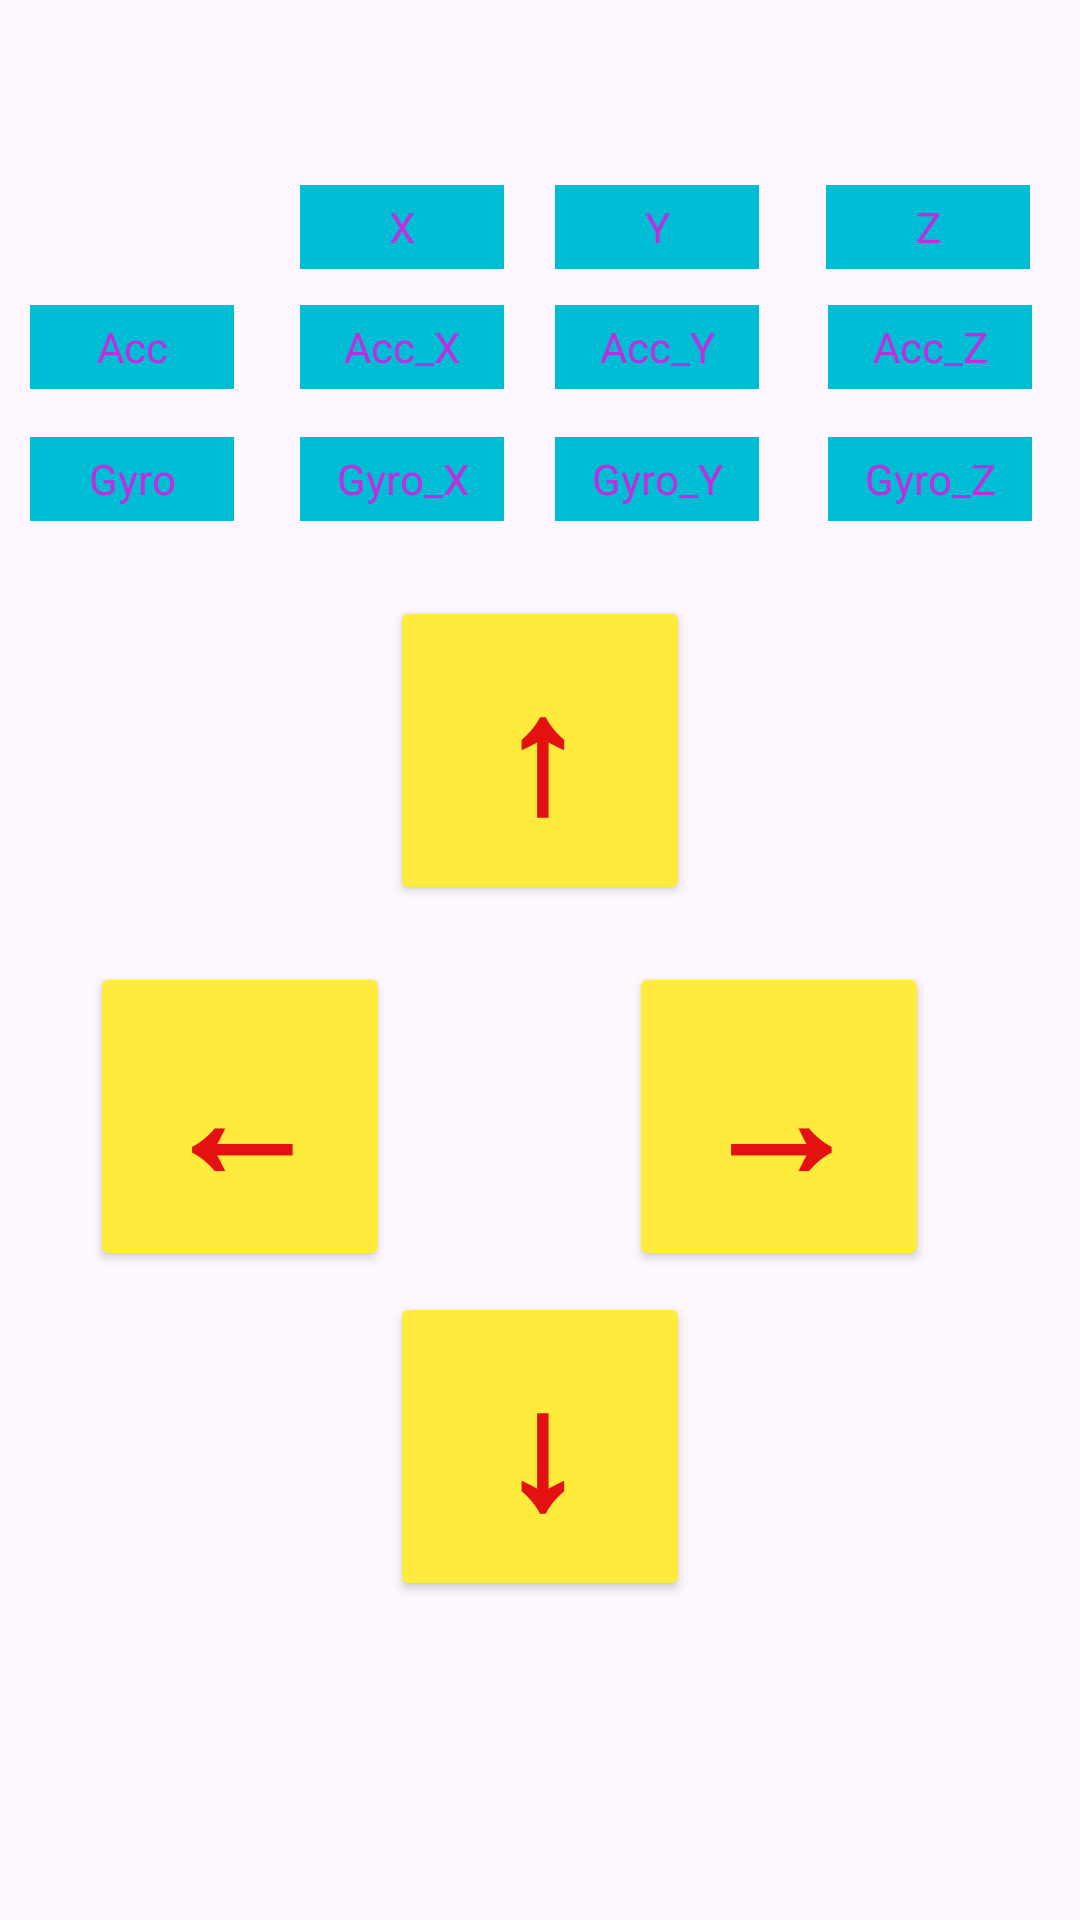

This screen was rendered from an Android layout file. Write that file and the resources it references.
<!-- AndroidManifest.xml: application theme Theme.Fn01 -->
<!-- res/layout/activity_2.xml -->
<?xml version="1.0" encoding="utf-8"?>
<androidx.constraintlayout.widget.ConstraintLayout xmlns:android="http://schemas.android.com/apk/res/android"
    xmlns:app="http://schemas.android.com/apk/res-auto"
    xmlns:tools="http://schemas.android.com/tools"
    android:layout_width="match_parent"
    android:layout_height="match_parent"
    tools:context=".activity2">

    <ImageView
        android:id="@+id/imageView2"
        android:layout_width="380dp"
        android:layout_height="663dp"
        app:layout_constraintBottom_toBottomOf="parent"
        app:layout_constraintEnd_toEndOf="parent"
        app:layout_constraintStart_toStartOf="parent"
        app:layout_constraintTop_toTopOf="parent"
        app:layout_constraintVertical_bias="0.478"
        app:srcCompat="@drawable/w2" />

    <TextView
        android:id="@+id/textX"
        android:layout_width="68dp"
        android:layout_height="28dp"
        android:background="#00BCD4"
        android:gravity="center"
        android:text="X"
        android:textColor="#C22CDC"
        app:layout_constraintBottom_toBottomOf="parent"
        app:layout_constraintEnd_toEndOf="parent"
        app:layout_constraintHorizontal_bias="0.342"
        app:layout_constraintStart_toStartOf="parent"
        app:layout_constraintTop_toTopOf="parent"
        app:layout_constraintVertical_bias="0.101" />

    <TextView
        android:id="@+id/textA"
        android:layout_width="68dp"
        android:layout_height="28dp"
        android:background="#00BCD4"
        android:gravity="center"
        android:text="Acc"
        android:textColor="#C22CDC"
        app:layout_constraintBottom_toBottomOf="parent"
        app:layout_constraintEnd_toEndOf="parent"
        app:layout_constraintHorizontal_bias="0.034"
        app:layout_constraintStart_toStartOf="parent"
        app:layout_constraintTop_toTopOf="parent"
        app:layout_constraintVertical_bias="0.166" />

    <TextView
        android:id="@+id/texG_Z"
        android:layout_width="68dp"
        android:layout_height="28dp"
        android:background="#00BCD4"
        android:gravity="center"
        android:text="Gyro_Z"
        android:textColor="#C22CDC"
        app:layout_constraintBottom_toBottomOf="parent"
        app:layout_constraintEnd_toEndOf="parent"
        app:layout_constraintHorizontal_bias="0.945"
        app:layout_constraintStart_toStartOf="parent"
        app:layout_constraintTop_toTopOf="parent"
        app:layout_constraintVertical_bias="0.238" />

    <TextView
        android:id="@+id/textG_Y"
        android:layout_width="68dp"
        android:layout_height="28dp"
        android:background="#00BCD4"
        android:gravity="center"
        android:text="Gyro_Y"
        android:textColor="#C22CDC"
        app:layout_constraintBottom_toBottomOf="parent"
        app:layout_constraintEnd_toEndOf="parent"
        app:layout_constraintHorizontal_bias="0.633"
        app:layout_constraintStart_toStartOf="parent"
        app:layout_constraintTop_toTopOf="parent"
        app:layout_constraintVertical_bias="0.238" />

    <TextView
        android:id="@+id/textG_X"
        android:layout_width="68dp"
        android:layout_height="28dp"
        android:background="#00BCD4"
        android:gravity="center"
        android:text="Gyro_X"
        android:textColor="#C22CDC"
        app:layout_constraintBottom_toBottomOf="parent"
        app:layout_constraintEnd_toEndOf="parent"
        app:layout_constraintHorizontal_bias="0.342"
        app:layout_constraintStart_toStartOf="parent"
        app:layout_constraintTop_toTopOf="parent"
        app:layout_constraintVertical_bias="0.238" />

    <TextView
        android:id="@+id/textA_Z"
        android:layout_width="68dp"
        android:layout_height="28dp"
        android:background="#00BCD4"
        android:gravity="center"
        android:text="Acc_Z"
        android:textColor="#C22CDC"
        app:layout_constraintBottom_toBottomOf="parent"
        app:layout_constraintEnd_toEndOf="parent"
        app:layout_constraintHorizontal_bias="0.945"
        app:layout_constraintStart_toStartOf="parent"
        app:layout_constraintTop_toTopOf="parent"
        app:layout_constraintVertical_bias="0.166" />

    <TextView
        android:id="@+id/textA_X"
        android:layout_width="68dp"
        android:layout_height="28dp"
        android:background="#00BCD4"
        android:gravity="center"
        android:text="Acc_X"
        android:textColor="#C22CDC"
        app:layout_constraintBottom_toBottomOf="parent"
        app:layout_constraintEnd_toEndOf="parent"
        app:layout_constraintHorizontal_bias="0.342"
        app:layout_constraintStart_toStartOf="parent"
        app:layout_constraintTop_toTopOf="parent"
        app:layout_constraintVertical_bias="0.166" />

    <TextView
        android:id="@+id/textA_Y"
        android:layout_width="68dp"
        android:layout_height="28dp"
        android:background="#00BCD4"
        android:gravity="center"
        android:text="Acc_Y"
        android:textColor="#C22CDC"
        app:layout_constraintBottom_toBottomOf="parent"
        app:layout_constraintEnd_toEndOf="parent"
        app:layout_constraintHorizontal_bias="0.633"
        app:layout_constraintStart_toStartOf="parent"
        app:layout_constraintTop_toTopOf="parent"
        app:layout_constraintVertical_bias="0.166" />

    <TextView
        android:id="@+id/textG"
        android:layout_width="68dp"
        android:layout_height="28dp"
        android:background="#00BCD4"
        android:gravity="center"
        android:text="Gyro"
        android:textColor="#C22CDC"
        app:layout_constraintBottom_toBottomOf="parent"
        app:layout_constraintEnd_toEndOf="parent"
        app:layout_constraintHorizontal_bias="0.034"
        app:layout_constraintStart_toStartOf="parent"
        app:layout_constraintTop_toTopOf="parent"
        app:layout_constraintVertical_bias="0.238" />

    <TextView
        android:id="@+id/textY"
        android:layout_width="68dp"
        android:layout_height="28dp"
        android:background="#00BCD4"
        android:gravity="center"
        android:text="Y"
        android:textColor="#C22CDC"
        app:layout_constraintBottom_toBottomOf="parent"
        app:layout_constraintEnd_toEndOf="parent"
        app:layout_constraintHorizontal_bias="0.633"
        app:layout_constraintStart_toStartOf="parent"
        app:layout_constraintTop_toTopOf="parent"
        app:layout_constraintVertical_bias="0.101" />

    <TextView
        android:id="@+id/textZ"
        android:layout_width="68dp"
        android:layout_height="28dp"
        android:background="#00BCD4"
        android:gravity="center"
        android:text="Z"
        android:textColor="#C22CDC"
        app:layout_constraintBottom_toBottomOf="parent"
        app:layout_constraintEnd_toEndOf="parent"
        app:layout_constraintHorizontal_bias="0.945"
        app:layout_constraintStart_toStartOf="@+id/imageView2"
        app:layout_constraintTop_toTopOf="parent"
        app:layout_constraintVertical_bias="0.101" />

    <Button
        android:id="@+id/btB"
        android:layout_width="100dp"
        android:layout_height="103dp"
        android:backgroundTint="#FFEB3B"
        android:gravity="center"
        android:text="↓"
        android:textColor="#E41111"
        android:textSize="54sp"
        android:textStyle="bold"
        app:layout_constraintBottom_toBottomOf="parent"
        app:layout_constraintEnd_toEndOf="parent"
        app:layout_constraintStart_toStartOf="parent"
        app:layout_constraintTop_toTopOf="parent"
        app:layout_constraintVertical_bias="0.802" />

    <Button
        android:id="@+id/btL"
        android:layout_width="100dp"
        android:layout_height="103dp"
        android:backgroundTint="#FFEB3B"
        android:gravity="center"
        android:text="←"
        android:textColor="#E41111"
        android:textSize="54sp"
        android:textStyle="bold"
        app:layout_constraintBottom_toBottomOf="parent"
        app:layout_constraintEnd_toEndOf="parent"
        app:layout_constraintHorizontal_bias="0.115"
        app:layout_constraintStart_toStartOf="parent"
        app:layout_constraintTop_toTopOf="parent"
        app:layout_constraintVertical_bias="0.597" />

    <Button
        android:id="@+id/btG"
        android:layout_width="100dp"
        android:layout_height="103dp"
        android:backgroundTint="#FFEB3B"
        android:text="↑"
        android:textColor="#E41111"
        android:textSize="54sp"
        android:textStyle="bold"
        app:layout_constraintBottom_toBottomOf="parent"
        app:layout_constraintEnd_toEndOf="parent"
        app:layout_constraintStart_toStartOf="parent"
        app:layout_constraintTop_toTopOf="parent"
        app:layout_constraintVertical_bias="0.37" />

    <Button
        android:id="@+id/btR"
        android:layout_width="100dp"
        android:layout_height="103dp"
        android:backgroundTint="#FFEB3B"

        android:text="→"
        android:textColor="#E41111"
        android:textSize="54sp"
        android:textStyle="bold"
        app:layout_constraintBottom_toBottomOf="parent"
        app:layout_constraintEnd_toEndOf="parent"
        app:layout_constraintHorizontal_bias="0.807"
        app:layout_constraintStart_toStartOf="parent"
        app:layout_constraintTop_toTopOf="parent"
        app:layout_constraintVertical_bias="0.597" />

</androidx.constraintlayout.widget.ConstraintLayout>
<!-- resources referenced by this layout -->
<resources>
  <style name="Theme.Fn01" parent="Base.Theme.Fn01" />
  <style name="Base.Theme.Fn01" parent="Theme.Material3.DayNight.NoActionBar">
          
          
      </style>
</resources>
